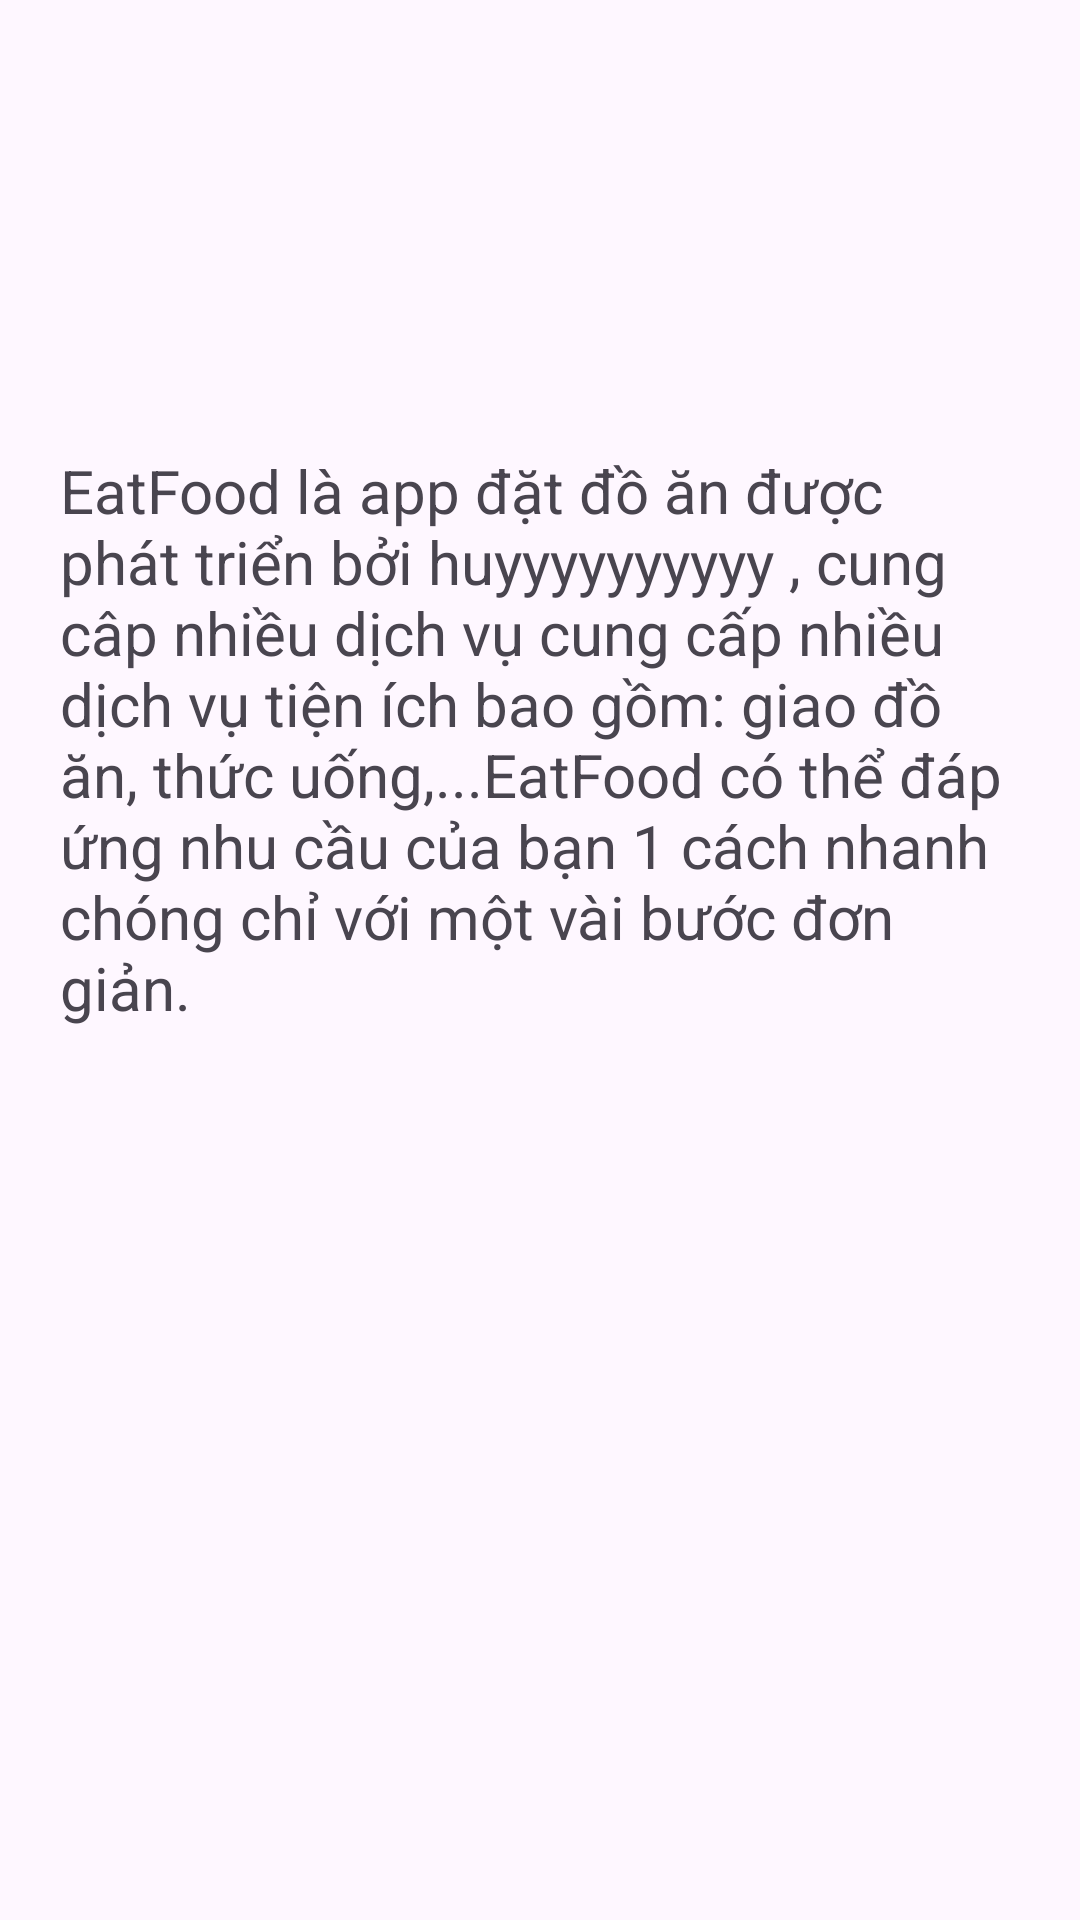

Layout XML and referenced resources for this Android screen:
<!-- AndroidManifest.xml: application theme Theme.AppOrderFood -->
<!-- res/layout/diolog_thong_tin_app.xml -->
<?xml version="1.0" encoding="utf-8"?>
<LinearLayout xmlns:android="http://schemas.android.com/apk/res/android"
    xmlns:app="http://schemas.android.com/apk/res-auto"
    android:layout_width="match_parent"
    android:layout_height="match_parent"
    android:orientation="vertical">

    <ImageView
        android:id="@+id/imageView6"
        android:layout_width="130dp"
        android:layout_height="130dp"
        android:layout_gravity="center"
        app:srcCompat="@drawable/logo" />

    <TextView
        android:layout_width="match_parent"
        android:layout_height="wrap_content"
        android:layout_margin="20dp"
        android:text="EatFood là app đặt đồ ăn được phát triển bởi huyyyyyyyyyy
, cung câp nhiều dịch vụ cung cấp nhiều dịch vụ tiện ích bao gồm: giao
đồ ăn, thức uống,...EatFood có thể đáp ứng nhu cầu của bạn 1 cách nhanh chóng
chỉ với một vài bước đơn giản."
        android:textSize="20dp" />

</LinearLayout>
<!-- resources referenced by this layout -->
<resources>
  <style name="Theme.AppOrderFood" parent="Base.Theme.AppOrderFood" />
  <style name="Base.Theme.AppOrderFood" parent="Theme.Material3.DayNight.NoActionBar">
          
          <item name="colorPrimary">#ED9C23</item>
      </style>
</resources>
